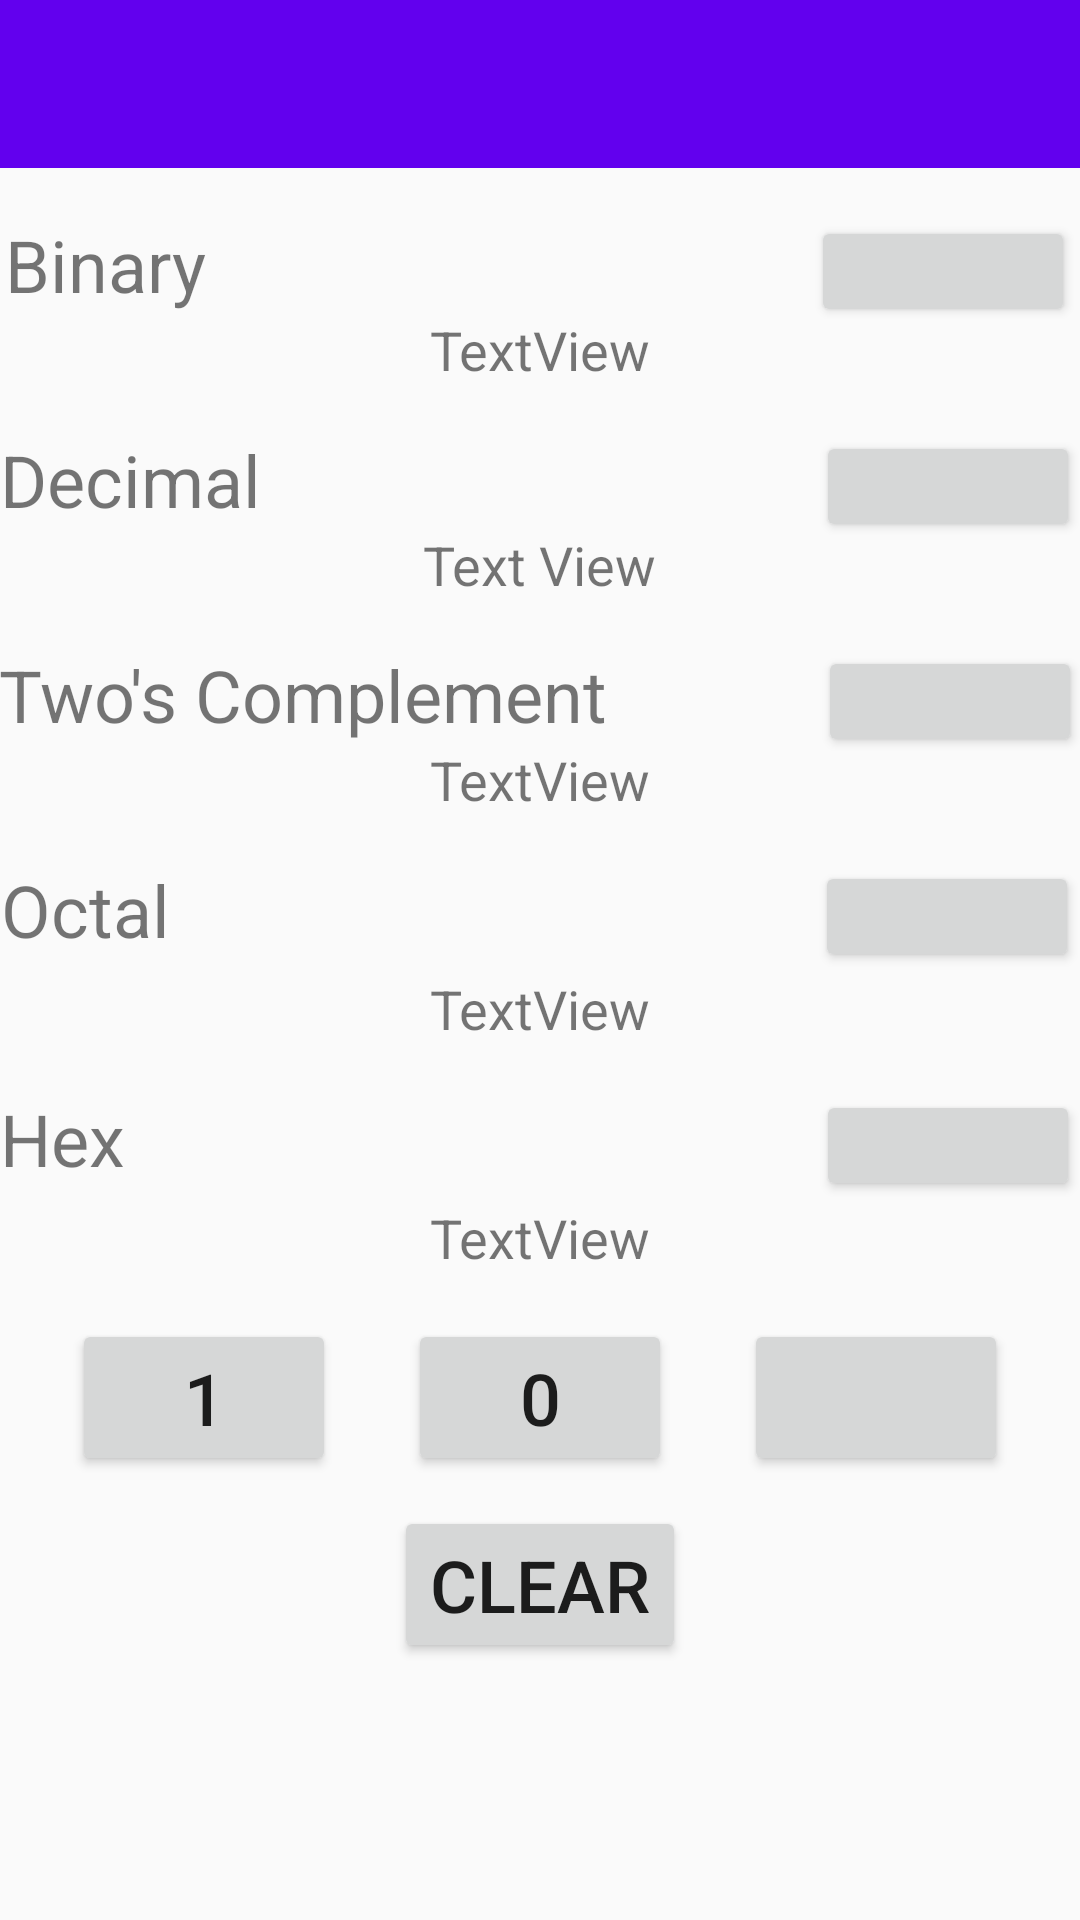

Reconstruct the res/layout file that produces this screen, plus the resources it refers to.
<!-- AndroidManifest.xml: application theme Theme.BinaryConverter -->
<!-- res/layout/activity_binary.xml -->
<?xml version="1.0" encoding="utf-8"?>
<ScrollView xmlns:android="http://schemas.android.com/apk/res/android"
    xmlns:app="http://schemas.android.com/apk/res-auto"
    xmlns:tools="http://schemas.android.com/tools"
    android:layout_width="match_parent"
    android:layout_height="match_parent"
    tools:context=".Binary">

    <androidx.constraintlayout.widget.ConstraintLayout
        android:layout_width="match_parent"
        android:layout_height="wrap_content">

        <Button
            android:id="@+id/hexClipBoard2"
            android:layout_width="wrap_content"
            android:layout_height="37dp"
            android:layout_marginStart="120dp"
            android:layout_marginTop="15dp"
            android:drawableEnd="@drawable/notepad"
            android:onClick="copyToClipBoard"
            app:layout_constraintEnd_toEndOf="parent"
            app:layout_constraintHorizontal_bias="0.5"
            app:layout_constraintStart_toEndOf="@+id/textView4"
            app:layout_constraintTop_toBottomOf="@+id/octalTextView2" />

        <TextView
            android:id="@+id/textView2"
            android:layout_width="wrap_content"
            android:layout_height="wrap_content"
            android:layout_marginTop="16dp"
            android:layout_marginEnd="100dp"
            android:text="@string/binary"
            android:textAlignment="center"
            android:textSize="24sp"
            app:layout_constraintEnd_toStartOf="@+id/binaryClipBoard2"
            app:layout_constraintHorizontal_bias="0.5"
            app:layout_constraintStart_toStartOf="parent"
            app:layout_constraintTop_toBottomOf="@+id/toolbar3" />

        <TextView
            android:id="@+id/decimalTextView2"
            android:layout_width="wrap_content"
            android:layout_height="wrap_content"
            android:text="@string/text_view"
            android:textSize="18sp"
            app:layout_constraintEnd_toEndOf="parent"
            app:layout_constraintStart_toStartOf="parent"
            app:layout_constraintTop_toBottomOf="@+id/textView8" />

        <TextView
            android:id="@+id/binaryTextView2"
            android:layout_width="wrap_content"
            android:layout_height="wrap_content"
            android:text="@string/textview2"
            android:textSize="18sp"
            app:layout_constraintEnd_toEndOf="parent"
            app:layout_constraintStart_toStartOf="parent"
            app:layout_constraintTop_toBottomOf="@+id/textView2" />

        <Button
            android:id="@+id/octalClipBoard2"
            android:layout_width="wrap_content"
            android:layout_height="37dp"
            android:layout_marginStart="110dp"
            android:layout_marginTop="15dp"
            android:drawableEnd="@drawable/notepad"
            android:onClick="copyToClipBoard"
            app:layout_constraintEnd_toEndOf="parent"
            app:layout_constraintHorizontal_bias="0.5"
            app:layout_constraintStart_toEndOf="@+id/textView6"
            app:layout_constraintTop_toBottomOf="@+id/complimentView" />

        <TextView
            android:id="@+id/textView4"
            android:layout_width="wrap_content"
            android:layout_height="37dp"
            android:layout_marginTop="15dp"
            android:layout_marginEnd="110dp"
            android:text="@string/hex"
            android:textAlignment="center"
            android:textSize="24sp"
            app:layout_constraintEnd_toStartOf="@+id/hexClipBoard2"
            app:layout_constraintHorizontal_bias="0.5"
            app:layout_constraintStart_toStartOf="parent"
            app:layout_constraintTop_toBottomOf="@+id/octalTextView2" />

        <Button
            android:id="@+id/delete2"
            android:layout_width="wrap_content"
            android:layout_height="wrap_content"
            android:layout_marginTop="15dp"
            android:drawableEnd="@drawable/delete"
            android:onClick="onClick"
            android:textSize="24sp"
            app:layout_constraintEnd_toEndOf="parent"
            app:layout_constraintHorizontal_bias="0.5"
            app:layout_constraintStart_toEndOf="@+id/btn17"
            app:layout_constraintTop_toBottomOf="@+id/hexTextView2" />

        <TextView
            android:id="@+id/hexTextView2"
            android:layout_width="wrap_content"
            android:layout_height="wrap_content"
            android:text="@string/textview4"
            android:textSize="18sp"
            app:layout_constraintEnd_toEndOf="parent"
            app:layout_constraintStart_toStartOf="parent"
            app:layout_constraintTop_toBottomOf="@+id/textView4" />

        <TextView
            android:id="@+id/octalTextView2"
            android:layout_width="wrap_content"
            android:layout_height="wrap_content"
            android:text="@string/textview3"
            android:textSize="18sp"
            app:layout_constraintEnd_toEndOf="parent"
            app:layout_constraintStart_toStartOf="parent"
            app:layout_constraintTop_toBottomOf="@+id/textView6" />

        <Button
            android:id="@+id/btn13"
            android:layout_width="wrap_content"
            android:layout_height="wrap_content"
            android:layout_marginTop="15dp"
            android:onClick="onClick"
            android:text="@string/_1"
            android:textSize="24sp"
            app:layout_constraintEnd_toStartOf="@+id/btn17"
            app:layout_constraintHorizontal_bias="0.5"
            app:layout_constraintStart_toStartOf="parent"
            app:layout_constraintTop_toBottomOf="@+id/hexTextView2" />

        <TextView
            android:id="@+id/textView6"
            android:layout_width="wrap_content"
            android:layout_height="37dp"
            android:layout_marginTop="15dp"
            android:layout_marginEnd="105dp"
            android:text="@string/octal"
            android:textAlignment="center"
            android:textSize="24sp"
            app:layout_constraintEnd_toStartOf="@+id/octalClipBoard2"
            app:layout_constraintHorizontal_bias="0.5"
            app:layout_constraintStart_toStartOf="parent"
            app:layout_constraintTop_toBottomOf="@+id/complimentView" />

        <Button
            android:id="@+id/binaryClipBoard2"
            android:layout_width="wrap_content"
            android:layout_height="37dp"
            android:layout_marginStart="100dp"
            android:layout_marginTop="16dp"
            android:drawableEnd="@drawable/notepad"
            android:onClick="copyToClipBoard"
            app:layout_constraintEnd_toEndOf="parent"
            app:layout_constraintHorizontal_bias="0.5"
            app:layout_constraintStart_toEndOf="@+id/textView2"
            app:layout_constraintTop_toBottomOf="@+id/toolbar3" />

        <TextView
            android:id="@+id/textView8"
            android:layout_width="wrap_content"
            android:layout_height="wrap_content"
            android:layout_marginTop="15dp"
            android:layout_marginEnd="90dp"
            android:text="@string/decimal"
            android:textAlignment="center"
            android:textSize="24sp"
            app:layout_constraintEnd_toStartOf="@+id/decimalClipBoard2"
            app:layout_constraintHorizontal_bias="0.5"
            app:layout_constraintStart_toStartOf="parent"
            app:layout_constraintTop_toBottomOf="@+id/binaryTextView2" />

        <Button
            android:id="@+id/btn17"
            android:layout_width="wrap_content"
            android:layout_height="wrap_content"
            android:layout_marginTop="15dp"
            android:onClick="onClick"
            android:text="@string/_0"
            android:textSize="24sp"
            app:layout_constraintEnd_toStartOf="@+id/delete2"
            app:layout_constraintHorizontal_bias="0.5"
            app:layout_constraintStart_toEndOf="@+id/btn13"
            app:layout_constraintTop_toBottomOf="@+id/hexTextView2" />

        <Button
            android:id="@+id/decimalClipBoard2"
            android:layout_width="wrap_content"
            android:layout_height="37dp"
            android:layout_marginStart="95dp"
            android:layout_marginTop="15dp"
            android:drawableEnd="@drawable/notepad"
            android:onClick="copyToClipBoard"
            app:layout_constraintEnd_toEndOf="parent"
            app:layout_constraintHorizontal_bias="0.5"
            app:layout_constraintStart_toEndOf="@+id/textView8"
            app:layout_constraintTop_toBottomOf="@+id/binaryTextView2" />

        <androidx.appcompat.widget.Toolbar
            android:id="@+id/toolbar3"
            android:layout_width="match_parent"
            android:layout_height="wrap_content"
            android:background="?attr/colorPrimary"
            android:minHeight="?attr/actionBarSize"
            android:theme="?attr/actionBarTheme"
            app:layout_constraintEnd_toEndOf="parent"
            app:layout_constraintStart_toStartOf="parent"
            app:layout_constraintTop_toTopOf="parent" />

        <Button
            android:id="@+id/clearBinary"
            android:layout_width="wrap_content"
            android:layout_height="wrap_content"
            android:layout_marginTop="10dp"
            android:onClick="clearFields"
            android:text="Clear"
            android:textSize="24sp"
            app:layout_constraintEnd_toEndOf="parent"
            app:layout_constraintStart_toStartOf="parent"
            app:layout_constraintTop_toBottomOf="@+id/btn17" />

        <TextView
            android:id="@+id/textView22"
            android:layout_width="wrap_content"
            android:layout_height="wrap_content"
            android:layout_marginTop="15dp"
            android:layout_marginEnd="35dp"
            android:text="Two's Complement"
            android:textAlignment="center"
            android:textSize="24sp"
            app:layout_constraintEnd_toStartOf="@+id/twosComplimentClipboard"
            app:layout_constraintHorizontal_bias="0.5"
            app:layout_constraintStart_toStartOf="parent"
            app:layout_constraintTop_toBottomOf="@+id/decimalTextView2" />

        <Button
            android:id="@+id/twosComplimentClipboard"
            android:layout_width="wrap_content"
            android:layout_height="37dp"
            android:layout_marginStart="35dp"
            android:layout_marginTop="15dp"
            android:drawableEnd="@drawable/notepad"
            android:onClick="copyToClipBoard"
            app:layout_constraintEnd_toEndOf="parent"
            app:layout_constraintHorizontal_bias="0.5"
            app:layout_constraintStart_toEndOf="@+id/textView22"
            app:layout_constraintTop_toBottomOf="@+id/decimalTextView2" />

        <TextView
            android:id="@+id/complimentView"
            android:layout_width="wrap_content"
            android:layout_height="wrap_content"
            android:text="TextView"
            android:textSize="18sp"
            app:layout_constraintEnd_toEndOf="parent"
            app:layout_constraintStart_toStartOf="parent"
            app:layout_constraintTop_toBottomOf="@+id/textView22" />

    </androidx.constraintlayout.widget.ConstraintLayout>
</ScrollView>
<!-- resources referenced by this layout -->
<resources>
  <string name="_0">0</string>
  <string name="_1">1</string>
  <string name="binary">Binary</string>
  <string name="decimal">Decimal</string>
  <string name="hex">Hex</string>
  <string name="octal">Octal</string>
  <string name="text_view">Text View</string>
  <string name="textview2">TextView</string>
  <string name="textview3">TextView</string>
  <string name="textview4">TextView</string>
  <style name="Theme.BinaryConverter" parent="Theme.AppCompat.DayNight.NoActionBar">
          
          <item name="colorPrimary">@color/purple_500</item>
          <item name="colorPrimaryVariant">@color/purple_700</item>
          <item name="colorOnPrimary">@color/white</item>
          
          <item name="colorSecondary">@color/teal_200</item>
          <item name="colorSecondaryVariant">@color/teal_700</item>
          <item name="colorOnSecondary">@color/black</item>
          
          <item name="android:statusBarColor" tools:targetApi="l">?attr/colorPrimaryVariant</item>
          
      </style>
  <!-- not gathered from this repository: default colours our renderer supplied (Android Studio template values) -->
  <color name="purple_500">#FF6200EE</color>
  <color name="purple_700">#FF3700B3</color>
  <color name="teal_200">#FF03DAC5</color>
  <color name="teal_700">#FF018786</color>
  <color name="black">#FF000000</color>
  <color name="white">#FFFFFFFF</color>
</resources>
